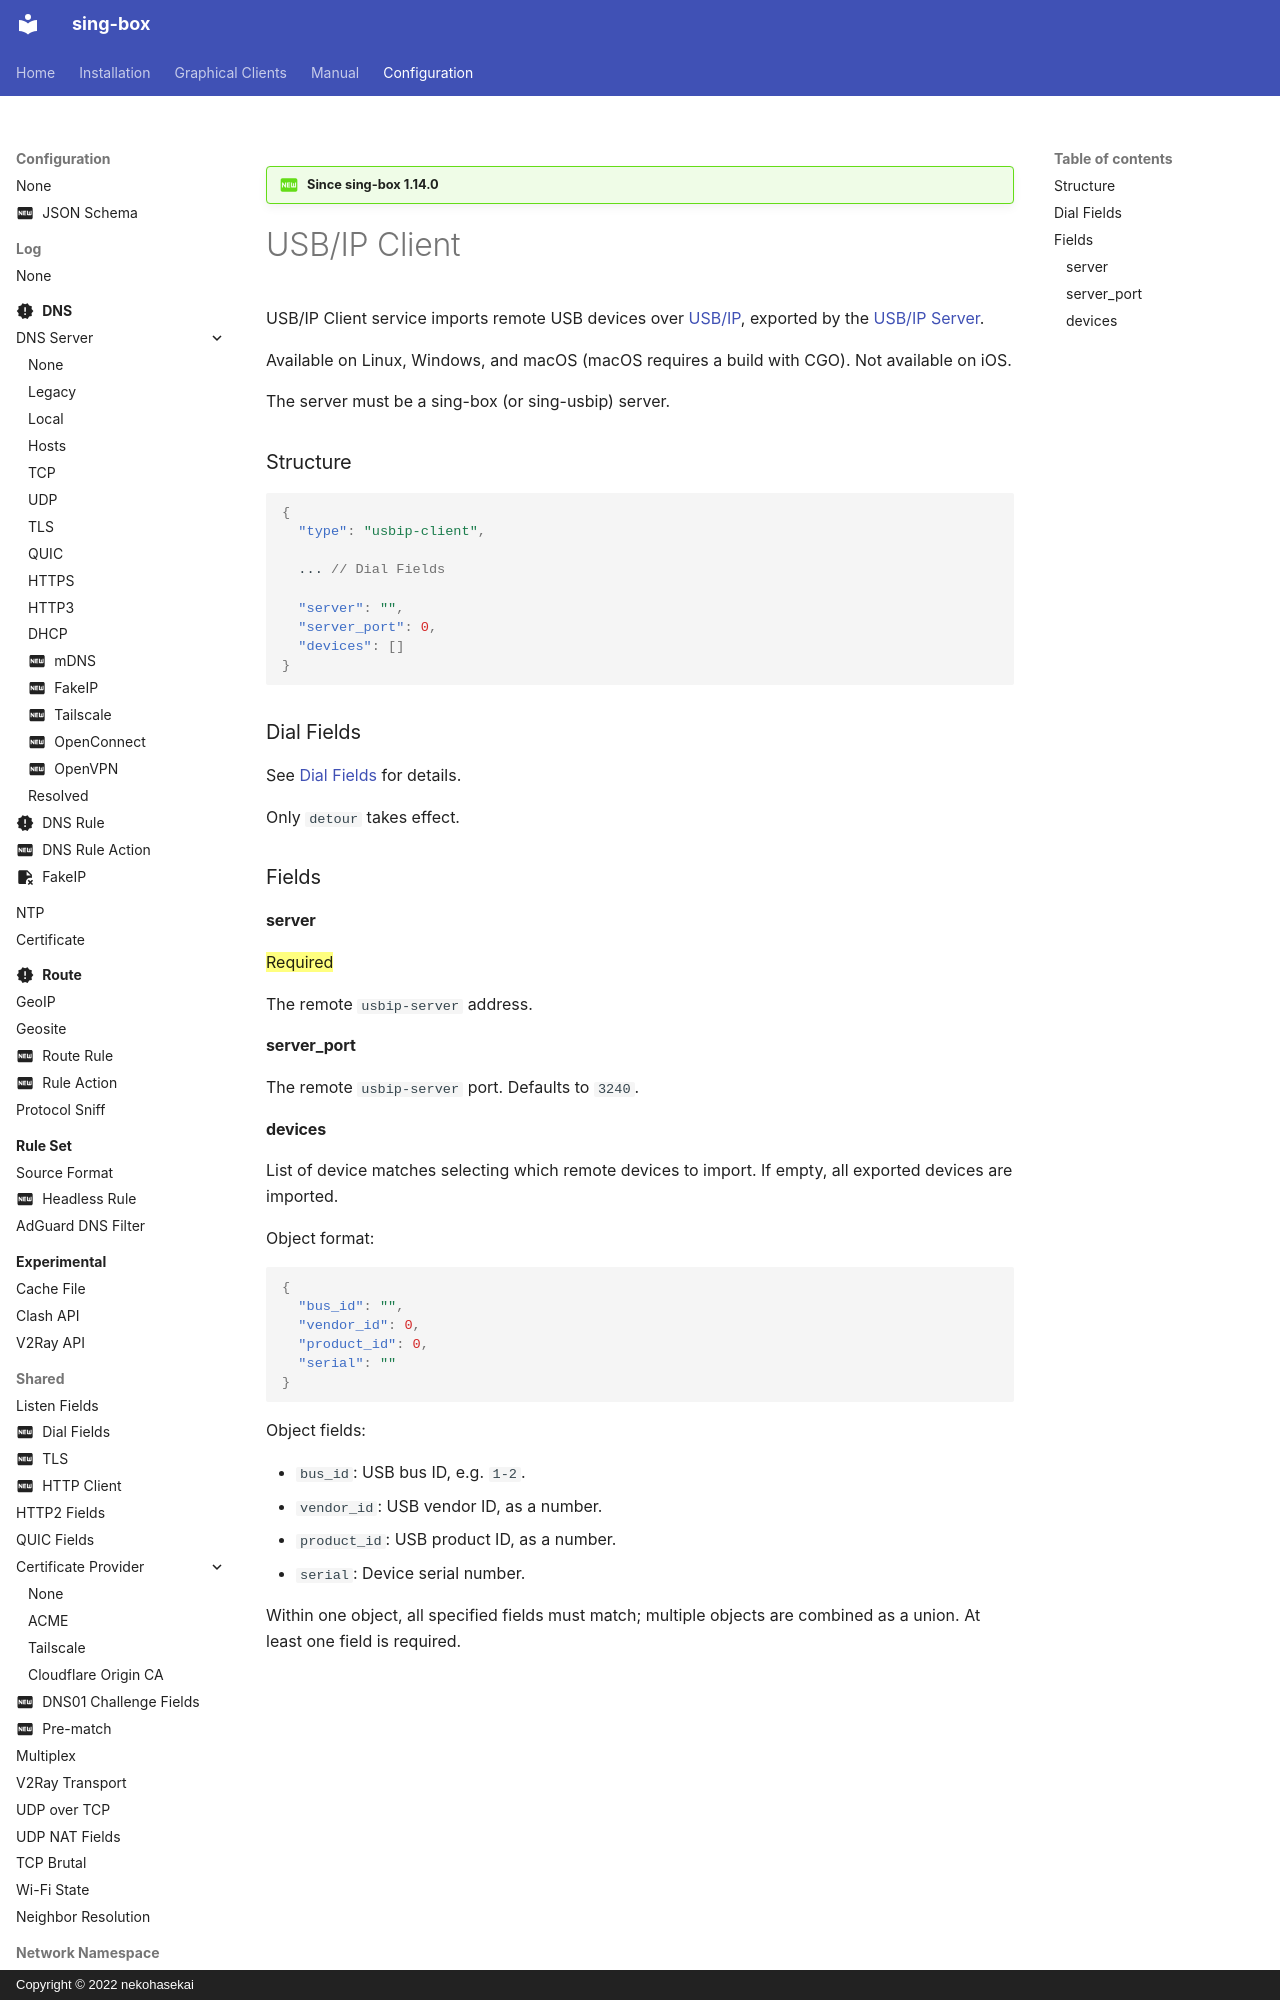

repository: SagerNet/sing-box · page: configuration/service/usbip-client/index.html · generator: mkdocs · copyright: Copyright © 2022 nekohasekai

---
icon: material/new-box
---

!!! question "Since sing-box 1.14.0"

# USB/IP Client

USB/IP Client service imports remote USB devices over [USB/IP](https://usbip.sourceforge.net/),
exported by the [USB/IP Server](/configuration/service/usbip-server/).

Available on Linux, Windows, and macOS (macOS requires a build with CGO). Not available on iOS.

The server must be a sing-box (or sing-usbip) server.

### Structure

```json
{
  "type": "usbip-client",

  ... // Dial Fields

  "server": "",
  "server_port": 0,
  "devices": []
}
```

### Dial Fields

See [Dial Fields](/configuration/shared/dial/) for details.

Only `detour` takes effect.

### Fields
